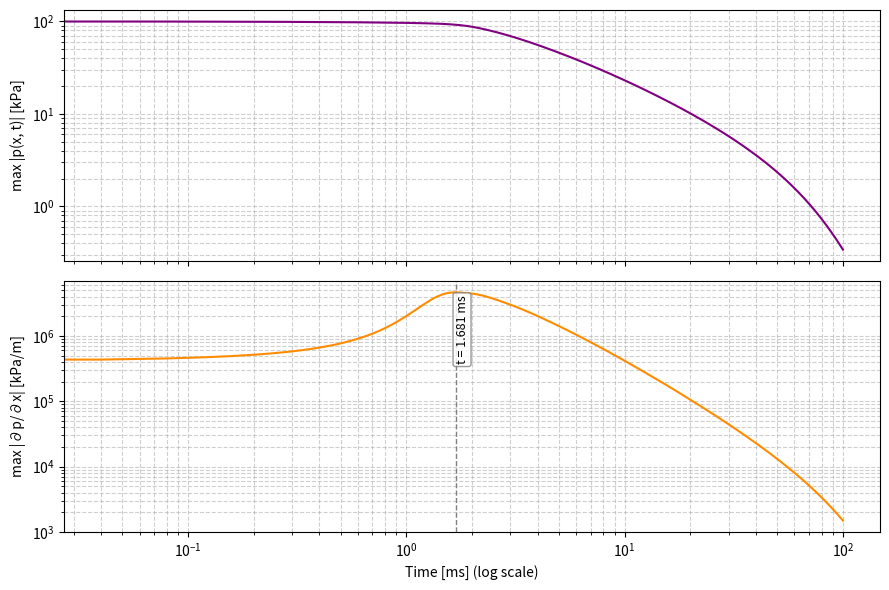

Generate this figure with matplotlib:
import numpy as np
import scipy.integrate as spi
import matplotlib.pyplot as plt

# Physical Parameters
f0 = 1E6        # frequency
Pa = 100E3      # pressure Amplitude (Reference)
rho0 = 1000     # water density [kg*m^-3]
c0 = 1500       # speed of sound in water [m/s]
beta = 3.5      # non-linearity coefficient
delta = 4.3E-6  # sound diffusivity

# Derived Parameters
Lambda = c0 / f0                        # wave length [m]
k0 = 2 * np.pi / Lambda                 # wavenumber
m = (beta / (rho0 * c0)) * Pa           # non dimensionalized m by mutiplying Pa
d = delta / 2                           # non dimensionalized diffusivity

# Space and Time
timespan = [0, 0.1]                                 # total time span [s]
timestep = np.linspace(0, timespan[1], 2500)        # descretized time range from 0-0.1s
NX = 512                                            # number of spatial points  
X = np.linspace(0, Lambda, NX, endpoint=False)      # spatial domain from 0 to lambda
dX = X[1] - X[0]                                    # spatial step size

# Initial Condition
S0 = np.sin(k0 * X)

def BurgersEquation(t, S, X, m, d):
    '''Input in spatial, solved in spectral, transform again to spatial as output'''
    '''The output is an array of S at timestep t'''
    #Wave number discretization
    N_x = X.size
    dx = X[1] - X[0]
    k = 2*np.pi*np.fft.fftfreq(N_x, d = dx)

    #Spatial derivative in the Fourier domain
    S_hat = np.fft.fft(S)
    S_hat_x = 1j*k*S_hat
    S_hat_xx = -k**2*S_hat

    # Back to spatial domain
    S_x = np.fft.ifft(S_hat_x)
    S_xx = np.fft.ifft(S_hat_xx)

    # Compute Burgers equation time derivative
    S_t = -m*S*S_x + d*S_xx

    # Ensure real output
    S_t = S_t.real
    return S_t

def rhs(t, S):
    return BurgersEquation(t, S, X, m, d)

if __name__ == "__main__":
    sol = spi.solve_ivp(rhs, 
                  timespan, 
                  S0, 
                  t_eval = timestep, 
                  method='BDF')
    Amplitude = np.max(np.abs(sol.y * Pa/1000), axis=0)
    Gradient = np.max(np.abs(np.gradient(sol.y * Pa/1000, dX, axis=0)), axis=0)
    t_all = sol.t*1000
    Max_grad = np.max(Gradient)
    Max_grad_idx = np.argmax(Gradient)
    Max_grad_time = t_all[Max_grad_idx]

    # === Plot Amplitude and Gradient in subplots ===
    fig, axes = plt.subplots(2, 1, figsize=(9, 6), sharex=True)

    # Subplot 1: Amplitude vs Time
    axes[0].plot(t_all, Amplitude, color='purple')
    axes[0].set_ylabel("max |p(x, t)| [kPa]")
    # axes[0].set_title("Maximum Pressure Amplitude vs Time")
    axes[0].grid(True, which='both', linestyle='--', alpha=0.6)

    # Subplot 2: Gradient vs Time
    axes[1].plot(t_all, Gradient, color='darkorange')
    axes[1].set_ylabel("max |∂p/∂x| [kPa/m]")
    axes[1].set_xlabel("Time [ms] (log scale)")
    # axes[1].set_title("Maximum Pressure Gradient vs Time")
    axes[1].grid(True, which='both', linestyle='--', alpha=0.6)
    axes[1].axvline(Max_grad_time, color='gray', linestyle='--', linewidth=1)

    # Annotate maximum gradient point
    label_text = f"t = {Max_grad_time:.3f} ms"
    axes[1].text(Max_grad_time, Max_grad * 0.9,
                label_text, rotation=90, color='black',
                fontsize=9, va='top', ha='left',
                bbox=dict(boxstyle="round,pad=0.2", fc="white", ec="gray", alpha=0.8))

    # Set log scale on both axes
    axes[0].set_xscale('log')
    axes[1].set_xscale('log')
    axes[0].set_yscale('log')
    axes[1].set_yscale('log')

    plt.tight_layout()
    plt.show()